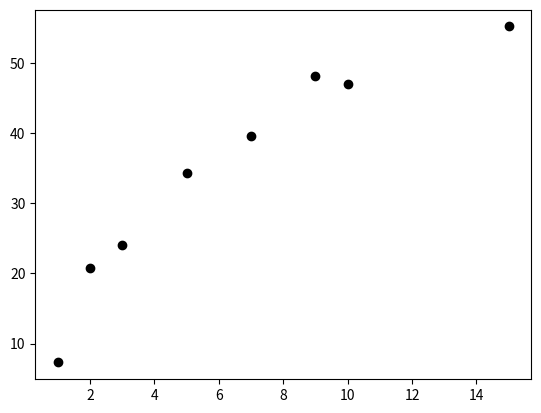

Here is the Python script that generated this plot:
import matplotlib.pyplot as plt

conc = [1,  2,  3,  5,  7,  9, 10, 15]
rate = [7.3, 20.7, 24.1, 34.3, 39.6, 48.2, 47.0, 55.2]

plt.plot(conc, rate, "ko")

plt.show()